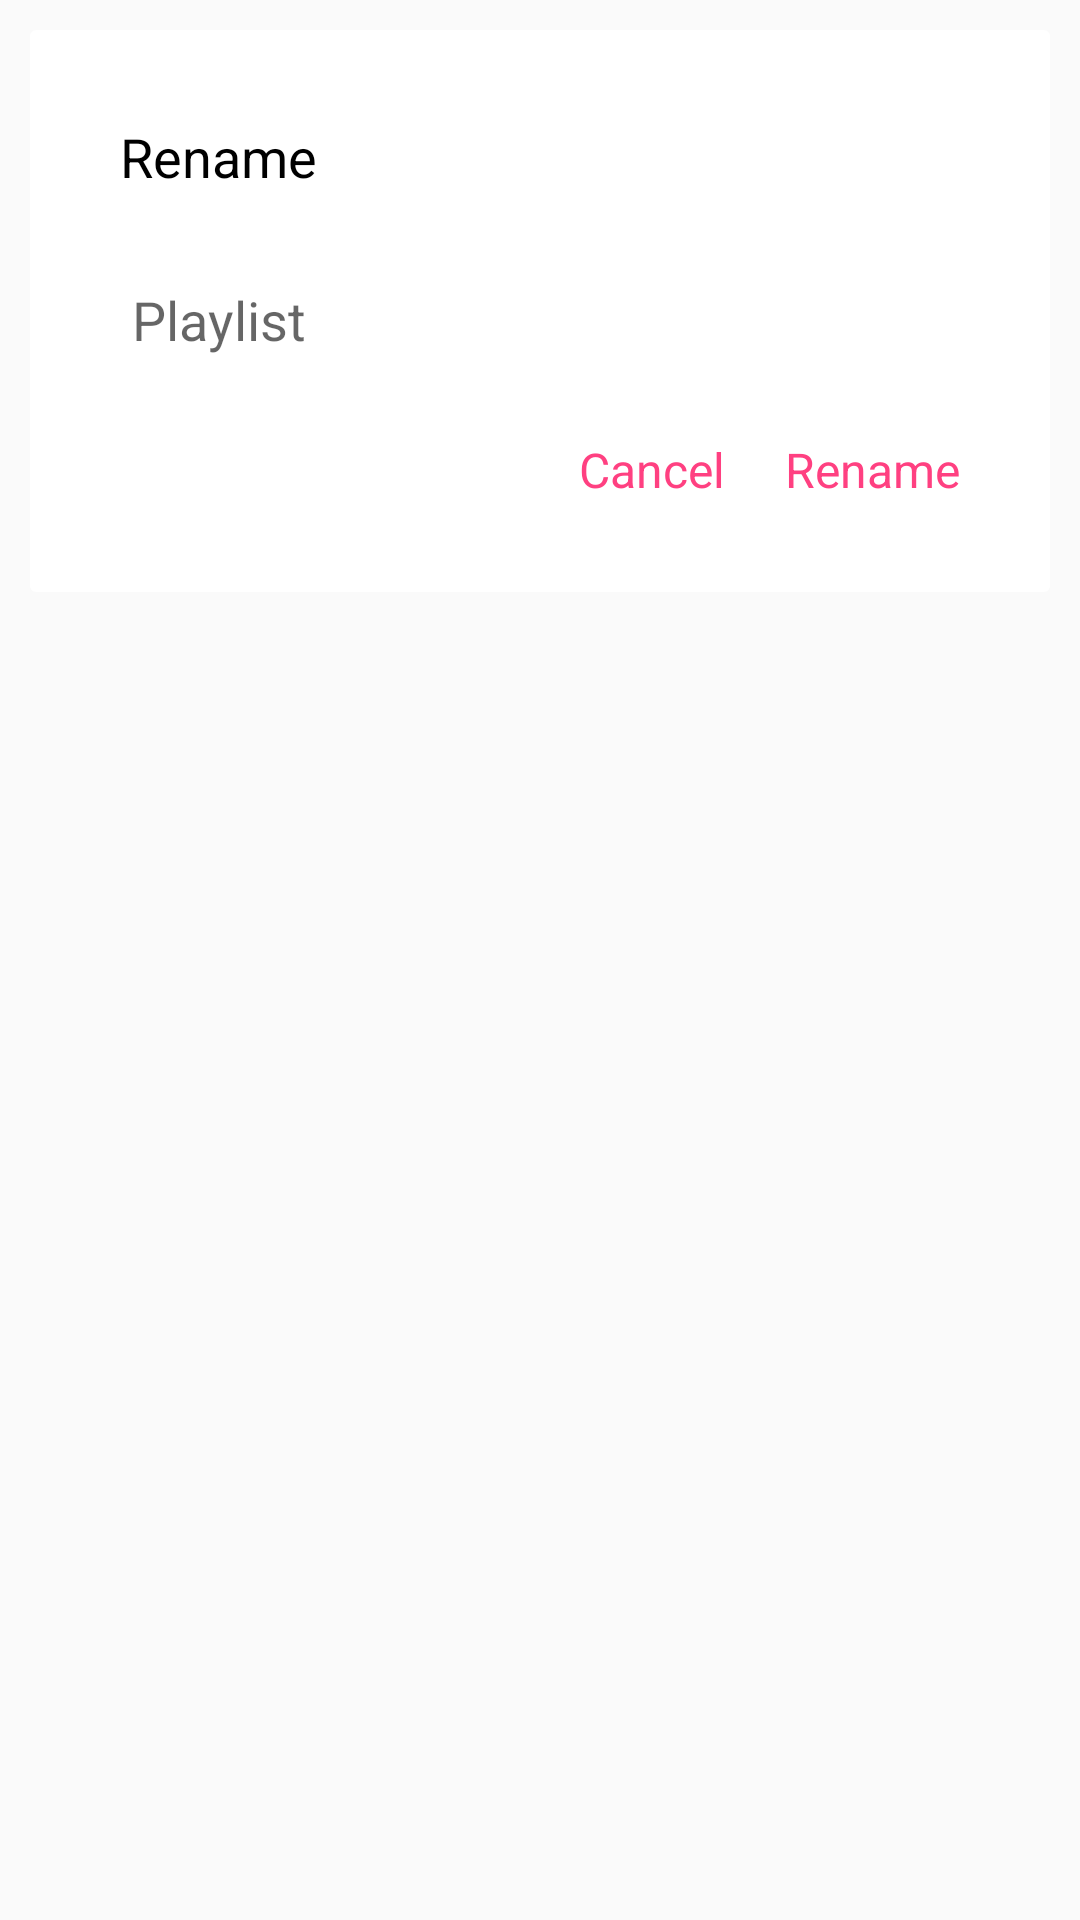

Layout XML and referenced resources for this Android screen:
<!-- AndroidManifest.xml: application theme AppTheme -->
<!-- res/layout/custom_rename_playlist_dialog.xml -->
<?xml version="1.0" encoding="utf-8"?>
<LinearLayout xmlns:android="http://schemas.android.com/apk/res/android"
    android:layout_width="match_parent"
    android:layout_height="match_parent"
    android:orientation="vertical"
    android:padding="@dimen/dp_10">

    <LinearLayout
        android:layout_width="match_parent"
        android:layout_height="wrap_content"
        android:background="@drawable/dialog_rounded_background"
        android:orientation="vertical"
        android:padding="20dp">

        <TextView
            android:id="@+id/tv_playlist_title_dialog"
            android:layout_width="match_parent"
            android:layout_height="wrap_content"
            android:padding="@dimen/dp_10"
            android:text="@string/rename_playlist"
            android:textColor="@color/colorBlack"
            android:textSize="@dimen/size_medium" />

        <EditText
            android:id="@+id/et_playlist_name"
            android:layout_width="match_parent"
            android:layout_height="wrap_content"
            android:layout_marginLeft="@dimen/dp_10"
            android:layout_marginRight="@dimen/dp_10"
            android:layout_marginTop="@dimen/dp_10"
            android:hint="@string/playlist"
            android:imeActionId="@+id/done"
            android:imeOptions="actionDone"
            android:inputType="textCapWords"
            android:maxLines="1"
            android:textColor="@color/colorBlack" />

        <RelativeLayout
            android:layout_width="match_parent"
            android:layout_height="wrap_content"
            android:layout_marginTop="@dimen/dp_10"
            android:gravity="end">

            <TextView
                android:id="@+id/tv_cancel"
                android:layout_width="wrap_content"
                android:layout_height="wrap_content"
                android:padding="@dimen/dp_10"
                android:text="@string/cancel"
                android:textColor="@color/colorAccent"
                android:textSize="@dimen/size_small" />

            <TextView
                android:id="@+id/tv_rename_playlist"
                android:layout_width="wrap_content"
                android:layout_height="wrap_content"
                android:layout_toEndOf="@id/tv_cancel"
                android:layout_toRightOf="@id/tv_cancel"
                android:padding="@dimen/dp_10"
                android:text="@string/rename_playlist"
                android:textColor="@color/colorAccent"
                android:textSize="@dimen/size_small" />

        </RelativeLayout>
    </LinearLayout>
</LinearLayout>
<!-- resources referenced by this layout -->
<resources>
  <color name="colorAccent">#FF4081</color>
  <color name="colorBlack">#000000</color>
  <dimen name="dp_10">10dp</dimen>
  <dimen name="size_medium">18sp</dimen>
  <dimen name="size_small">16sp</dimen>
  <!-- drawable dialog_rounded_background (drawable) -->
  <?xml version="1.0" encoding="utf-8"?>
  <shape xmlns:android="http://schemas.android.com/apk/res/android"
      android:shape="rectangle">
  
      <solid android:color="@color/colorWhite" />
      <corners android:radius="2dp" />
  </shape>
  <string name="cancel">Cancel</string>
  <string name="playlist">Playlist</string>
  <string name="rename_playlist">Rename</string>
  <style name="AppTheme" parent="Theme.AppCompat.Light.NoActionBar">
          <item name="colorPrimary">@color/colorPrimary</item>
          <item name="colorPrimaryDark">@color/colorPrimaryDark</item>
          <item name="colorAccent">@color/colorAccent</item>
          <item name="android:textColorPrimary">@color/colorWhite</item>
          <item name="android:textColorSecondary">@color/colorWhite</item>
      </style>
  <color name="colorWhite">#ffffff</color>
  <color name="colorPrimary">#E91E63</color>
  <color name="colorPrimaryDark">#C2185B</color>
</resources>
